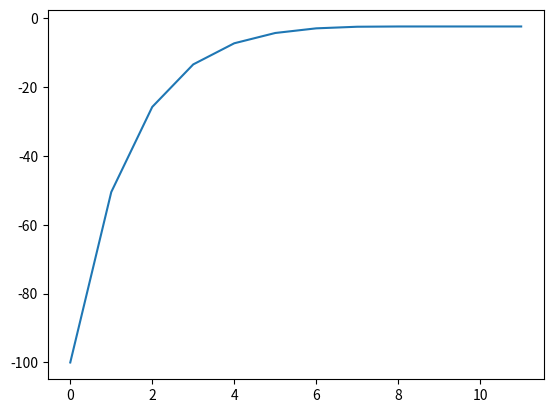

Write Python code to recreate this figure.
# ニュートン法
# TODO: a,bの選び直し

import matplotlib.pyplot as plt

EQUATION = 1

def f(x):
    if EQUATION == 1:
        return x ** 2 + 2 * x - 1  # 手計算の解は√2 - 1, -1 - √2
    elif EQUATION == 2:
        return x

def f_diff(x):
    if EQUATION == 1:
        return 2 * x + 2
    elif EQUATION == 2:
        return 1

def main():
    epsilon = 0.1 ** 16
    n = 0
    WRITE = 1
    xlist = []

    x = -100
    
    while True:
        print("{}\t{}".format(n, x))
        xlist.append(x)

        if WRITE:
            with open('newton.txt', 'a') as w:
                w.write(str(n))
                w.write('\t')
                w.write(str(x))
                w.write('\n')

        x_old = x
        x = x - f(x) / f_diff(x)
        if abs(x_old - x) < epsilon:
            plt.plot(list(range(n+1)), xlist)
            plt.show()
            break

        n += 1

if __name__ == "__main__":
    main()
